Run: headless pygame with SDL's dummy video driver; simulated clock (each Clock.tick advances the game by its frame time, no real sleeping); random seed 0; keys injected as events and as key.get_pressed() state; no mouse input.
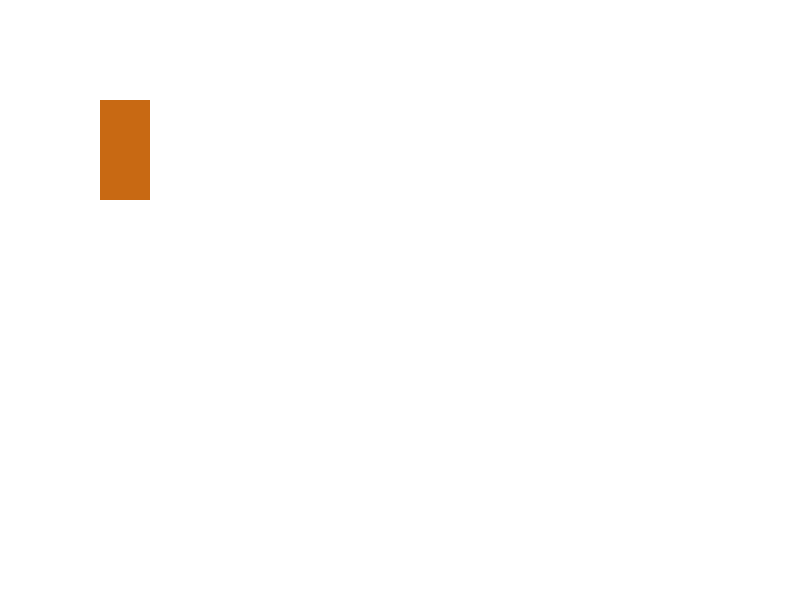
Frame 1 of 4 · flips 1–60 · no input
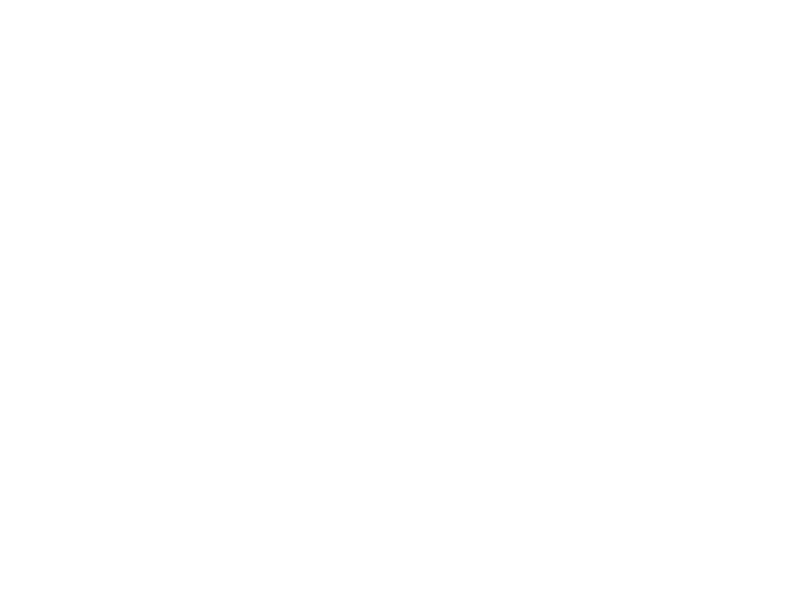
Frame 2 of 4 · flips 61–180 · tapped SPACE, RETURN · held RIGHT (→), D
Frame 3 of 4 · flips 181–300 · held DOWN (↓), S · screen unchanged from frame 2, image omitted
Frame 4 of 4 · flips 301–420 · held LEFT (←), A, UP (↑), W · screen same as frame 1, image omitted

The pygame program that drew these frames:

#Importando a biblioteca pygame
import pygame

#Inicializando os módulos do pygame (como se você estivesse ligando os interruptores da sua casa, os eletrodomesticos e etc... antes de começar a utiliza-la)
pygame.init()

#Definindo a largura e altura da tela
largura = 800
altura = 600

#Criando a tela e definindo o titulo.
tela = pygame.display.set_mode((largura, altura))
pygame.display.set_caption('projeto pygame')

#criando jogador
class Jogador():
    def __init__(self):
        self.xInicial = 100
        self.yInicial = 100

        self.largura = 50
        self.altura = 100

        self.rect = pygame.Rect(self.xInicial, self.xInicial, self.largura, self.altura) #cria um retangulo que representa o jogador
        self.cor = (200, 105, 19)
 
        self.velocidade = 10    

    def Desenhar(self):
        pygame.draw.rect(tela, self.cor, self.rect)

    def Movimento(self):
        teclas = pygame.key.get_pressed()

        if teclas[pygame.K_LEFT] == True:
            self.rect.x -= self.velocidade

        if teclas[pygame.K_RIGHT] == True:
            self.rect.x += self.velocidade
        
        if teclas[pygame.K_UP] == True:
            self.rect.y -= self.velocidade

        if teclas[pygame.K_DOWN] == True:
            self.rect.y += self.velocidade

#Criando o loop principal e o objetos
            
jogadorClaudio = Jogador()

rodando = True

clock = pygame.time.Clock()
fps = 60

while rodando: #enquanto rodando for verdadeiro, o jogo continuará rodando.

    clock.tick(fps)

    for event in pygame.event.get():
        if event.type == pygame.QUIT:
            rodando = False #se clicou no botão de fechar a janela, rodando se torna falso e o jogo para de rodar.

    #primeiro vc mexe os pauzinhos por trás das cortinas, e depois mostra o resultado para o publico.

    jogadorClaudio.Movimento()

    #Preenchendo a tela com a cor branca, como apagando uma lousa.
    tela.fill((255, 255, 255))

    #Desenhando o jogador
    jogadorClaudio.Desenhar()

    #Atualizando a tela (como se você estivesse virando a pagina de um caderno)
    pygame.display.update()
